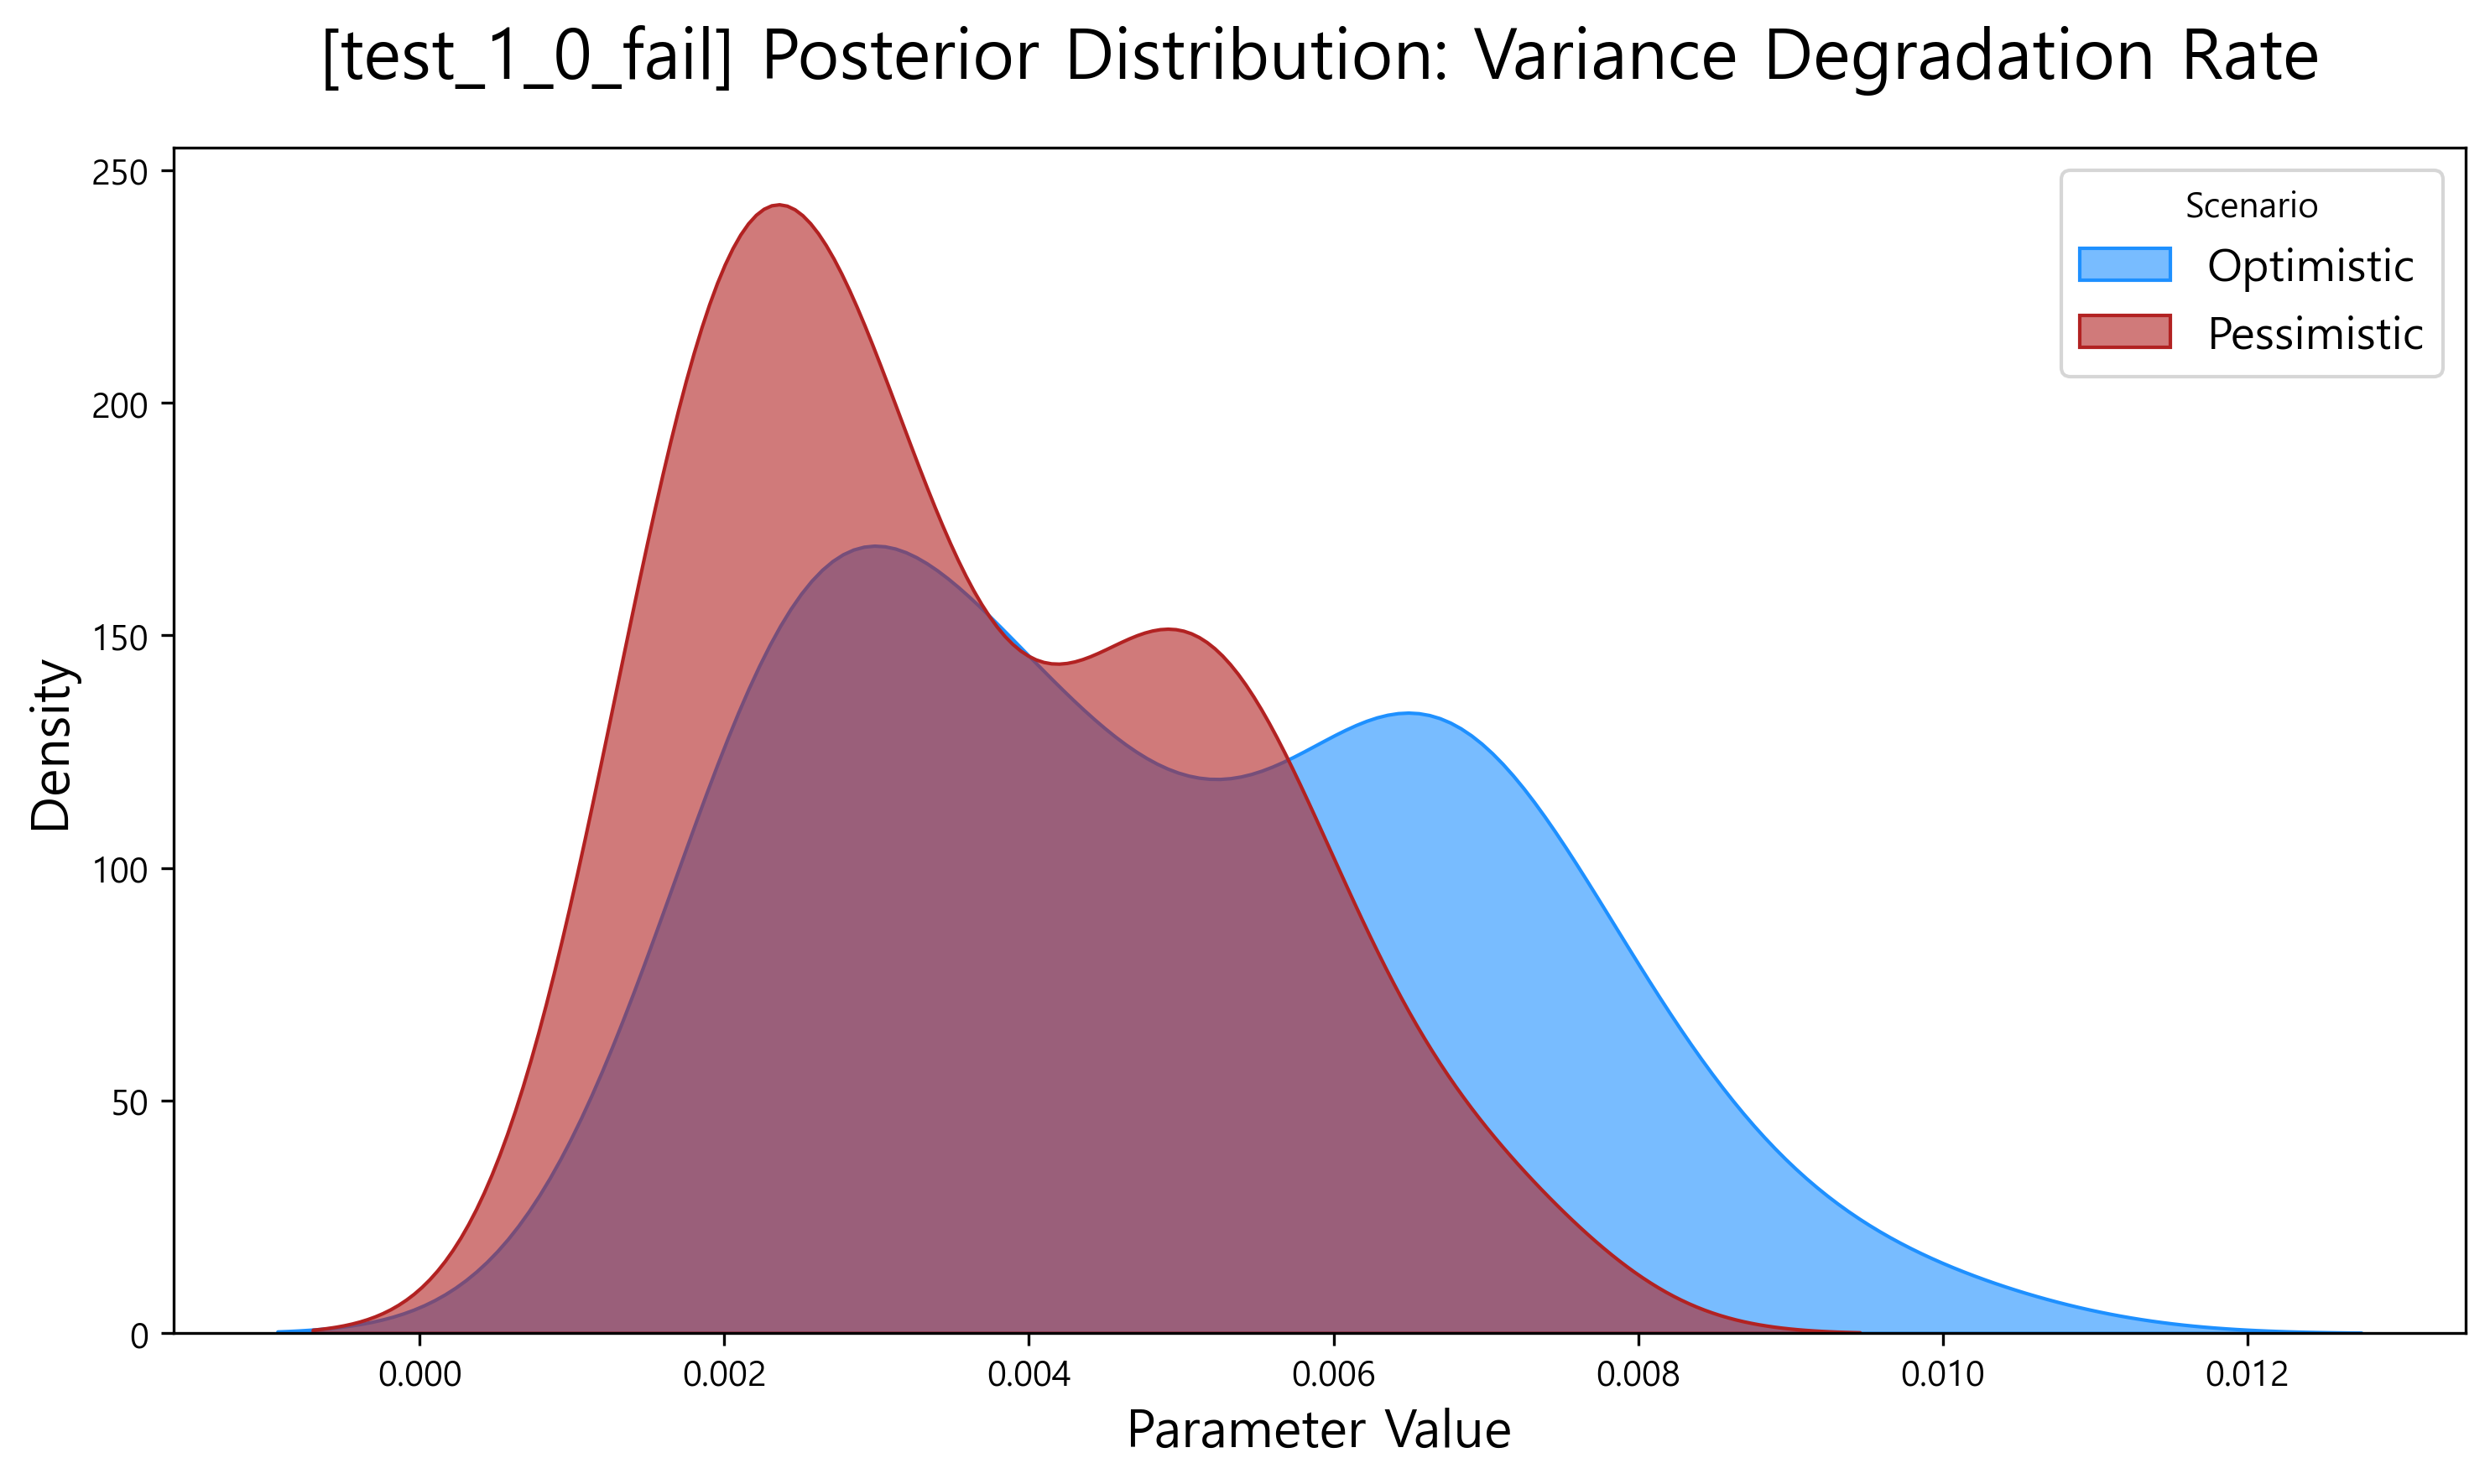

Values plotted in this chart, from the file beside it:
scenario, parameter, value
Optimistic, variance_degradation_rate, 0.005416
Optimistic, variance_degradation_rate, 0.00598
Optimistic, variance_degradation_rate, 0.007097
Optimistic, variance_degradation_rate, 0.006686
Optimistic, variance_degradation_rate, 0.006592
Optimistic, variance_degradation_rate, 0.007465
Optimistic, variance_degradation_rate, 0.003188
Optimistic, variance_degradation_rate, 0.001968
Optimistic, variance_degradation_rate, 0.001953
Optimistic, variance_degradation_rate, 0.00368
Optimistic, variance_degradation_rate, 0.00363
Optimistic, variance_degradation_rate, 0.002829
Optimistic, variance_degradation_rate, 0.002733
Optimistic, variance_degradation_rate, 0.002745
Optimistic, variance_degradation_rate, 0.00278
Optimistic, variance_degradation_rate, 0.002708
Optimistic, variance_degradation_rate, 0.00263
Optimistic, variance_degradation_rate, 0.002512
Optimistic, variance_degradation_rate, 0.002391
Optimistic, variance_degradation_rate, 0.002526
Optimistic, variance_degradation_rate, 0.002502
Optimistic, variance_degradation_rate, 0.002482
Optimistic, variance_degradation_rate, 0.002453
Optimistic, variance_degradation_rate, 0.002427
Optimistic, variance_degradation_rate, 0.002387
Optimistic, variance_degradation_rate, 0.004982
Optimistic, variance_degradation_rate, 0.004417
Optimistic, variance_degradation_rate, 0.004051
Optimistic, variance_degradation_rate, 0.004514
Optimistic, variance_degradation_rate, 0.00461
Optimistic, variance_degradation_rate, 0.004508
Optimistic, variance_degradation_rate, 0.00427
Optimistic, variance_degradation_rate, 0.004138
Optimistic, variance_degradation_rate, 0.00393
Optimistic, variance_degradation_rate, 0.003863
Optimistic, variance_degradation_rate, 0.006317
Optimistic, variance_degradation_rate, 0.00648
Optimistic, variance_degradation_rate, 0.007703
Optimistic, variance_degradation_rate, 0.009862
Optimistic, variance_degradation_rate, 0.006203
Optimistic, variance_degradation_rate, 0.005865
Optimistic, variance_degradation_rate, 0.006124
Optimistic, variance_degradation_rate, 0.006437
Optimistic, variance_degradation_rate, 0.006902
Optimistic, variance_degradation_rate, 0.006681
Optimistic, variance_degradation_rate, 0.007041
Optimistic, variance_degradation_rate, 0.007077
Optimistic, variance_degradation_rate, 0.008674
Optimistic, variance_degradation_rate, 0.00801
Optimistic, variance_degradation_rate, 0.008239
Pessimistic, variance_degradation_rate, 0.002168
Pessimistic, variance_degradation_rate, 0.001767
Pessimistic, variance_degradation_rate, 0.002827
Pessimistic, variance_degradation_rate, 0.003396
Pessimistic, variance_degradation_rate, 0.003547
Pessimistic, variance_degradation_rate, 0.003198
Pessimistic, variance_degradation_rate, 0.004473
Pessimistic, variance_degradation_rate, 0.004946
Pessimistic, variance_degradation_rate, 0.004868
Pessimistic, variance_degradation_rate, 0.003932
... 40 more rows
